Run: headless pygame with SDL's dummy video driver; simulated clock (each Clock.tick advances the game by its frame time, no real sleeping); random seed 0; keys injected as events and as key.get_pressed() state; no mouse input.
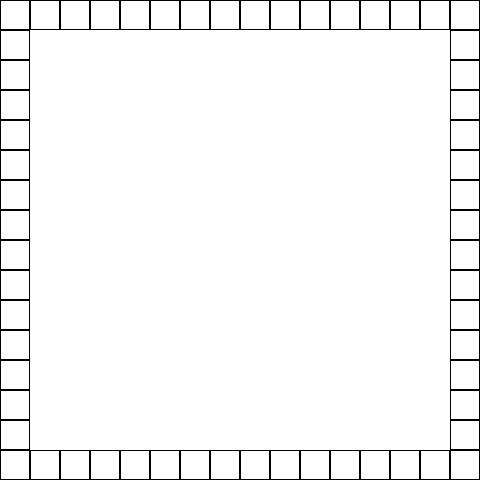
Frame 1 of 4 · flips 1–60 · no input
Frame 2 of 4 · flips 61–180 · tapped SPACE, RETURN · held RIGHT (→), D · screen unchanged from frame 1, image omitted
Frame 3 of 4 · flips 181–300 · held DOWN (↓), S · screen unchanged from frame 2, image omitted
Frame 4 of 4 · flips 301–420 · held LEFT (←), A, UP (↑), W · screen unchanged from frame 3, image omitted

The pygame program that drew these frames:

import sys
from typing import List

import pygame


WHITE = (255, 255, 255)
BLACK = (0, 0, 0)
BLUE = (0, 0, 255)
GREEN = (0, 255, 0)

class Tile(object):

    def __init__(self, x: int, y: int):
        self.x = x
        self.y = y
        self.occupied_by = None


class RunwayTile(Tile):
    def __init__(self, x: int, y: int):
        super().__init__(x, y)
        self.color = GREEN


class Board(object):

    BOARD_START_X = 0
    BOARD_START_Y = 0
    BOARD_LENGTH = 15
    BOARD_WIDTH = 15
    TILE_SIZE = 30

    def __init__(self):
        self.points: List[Tile] = []
        for i in range(0, self.BOARD_LENGTH+1):
            self.points.append(Tile(x=i, y=self.BOARD_START_Y))
            self.points.append(Tile(x=i, y=self.BOARD_LENGTH))
            self.points.append(Tile(x=self.BOARD_WIDTH, y=i))
            self.points.append(Tile(x=self.BOARD_START_X, y=i))


class Game(object):

    def __init__(self):
        pygame.init()
        self.board = Board()
        self.screen = pygame.display.set_mode([500, 500])
        self.screen.fill(WHITE)

    def draw_board(self):
        for point in self.board.points:
            print(point.x, point.y)
            new_tile = pygame.rect = (point.x*self.board.TILE_SIZE, point.y*self.board.TILE_SIZE, self.board.TILE_SIZE, self.board.TILE_SIZE)
            pygame.draw.rect(self.screen, BLACK, new_tile, 1)


game = Game()
game.draw_board()
while True:
    for event in pygame.event.get():
        if event.type == pygame.QUIT:
            pygame.quit()
            sys.exit()
    pygame.display.update()
